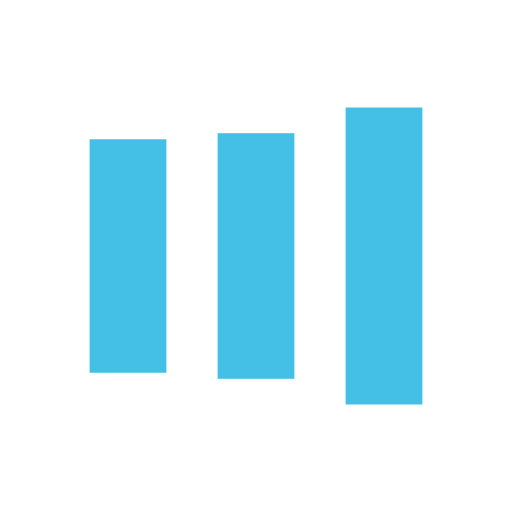
t = 0.00 s
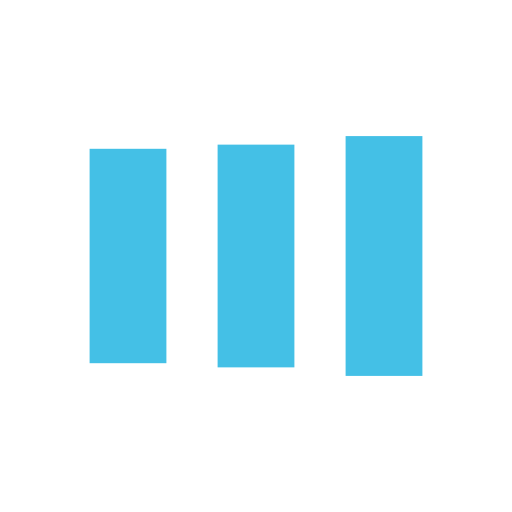
t = 0.13 s
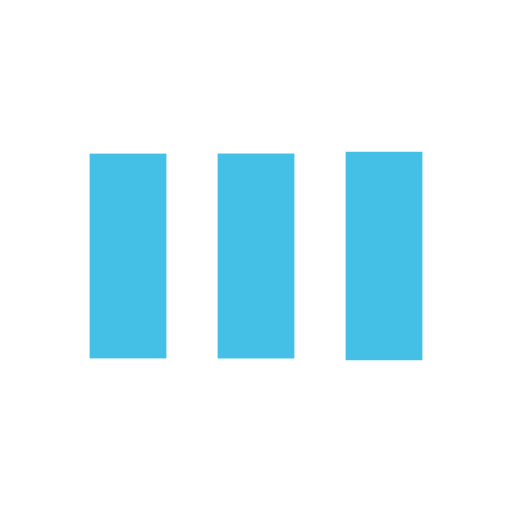
t = 0.38 s
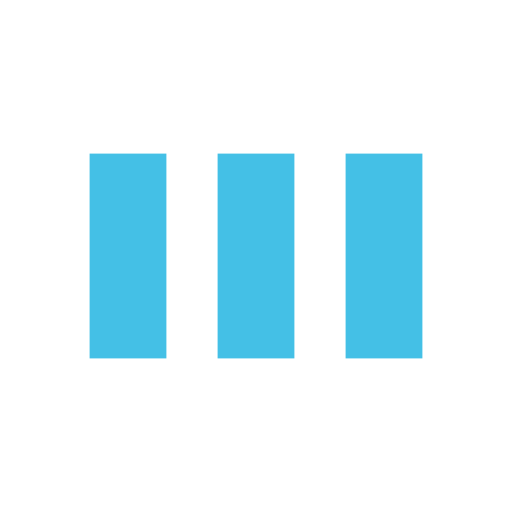
t = 0.50 s
t = 0.63 s: frame unchanged from t = 0.50 s, image omitted
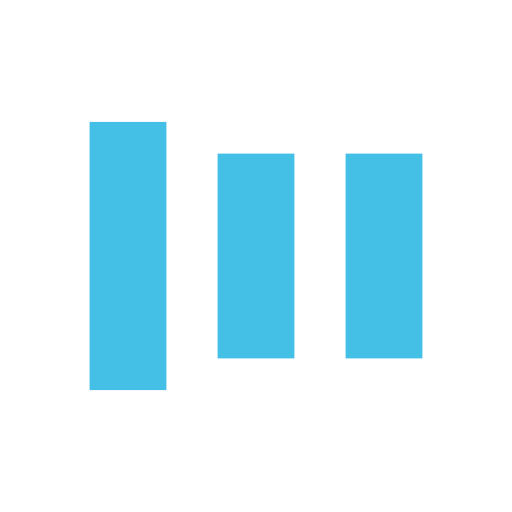
t = 0.88 s

The animated SVG that drew these frames (rendered in a browser with its animation timeline set to each time). Animation: 6 SMIL elements (animate=6); one cycle of 1.00 s, repeats indefinitely.

<svg xmlns="http://www.w3.org/2000/svg" xmlns:xlink="http://www.w3.org/1999/xlink" style="margin:auto;display:block;" viewBox="0 0 100 100" preserveAspectRatio="xMidYMid">
<rect x="17.5" y="30" width="15" height="40" fill="#44c0e6">
  <animate attributeName="y" repeatCount="indefinite" dur="1s" calcMode="spline" keyTimes="0;0.5;1" values="18;30;30" keySplines="0 0.5 0.5 1;0 0.5 0.5 1" begin="-0.2s"></animate>
  <animate attributeName="height" repeatCount="indefinite" dur="1s" calcMode="spline" keyTimes="0;0.5;1" values="64;40;40" keySplines="0 0.5 0.5 1;0 0.5 0.5 1" begin="-0.2s"></animate>
</rect>
<rect x="42.5" y="30" width="15" height="40" fill="#44c0e6">
  <animate attributeName="y" repeatCount="indefinite" dur="1s" calcMode="spline" keyTimes="0;0.5;1" values="20.999999999999996;30;30" keySplines="0 0.5 0.5 1;0 0.5 0.5 1" begin="-0.1s"></animate>
  <animate attributeName="height" repeatCount="indefinite" dur="1s" calcMode="spline" keyTimes="0;0.5;1" values="58.00000000000001;40;40" keySplines="0 0.5 0.5 1;0 0.5 0.5 1" begin="-0.1s"></animate>
</rect>
<rect x="67.5" y="30" width="15" height="40" fill="#44c0e6">
  <animate attributeName="y" repeatCount="indefinite" dur="1s" calcMode="spline" keyTimes="0;0.5;1" values="20.999999999999996;30;30" keySplines="0 0.5 0.5 1;0 0.5 0.5 1"></animate>
  <animate attributeName="height" repeatCount="indefinite" dur="1s" calcMode="spline" keyTimes="0;0.5;1" values="58.00000000000001;40;40" keySplines="0 0.5 0.5 1;0 0.5 0.5 1"></animate>
</rect>
</svg>